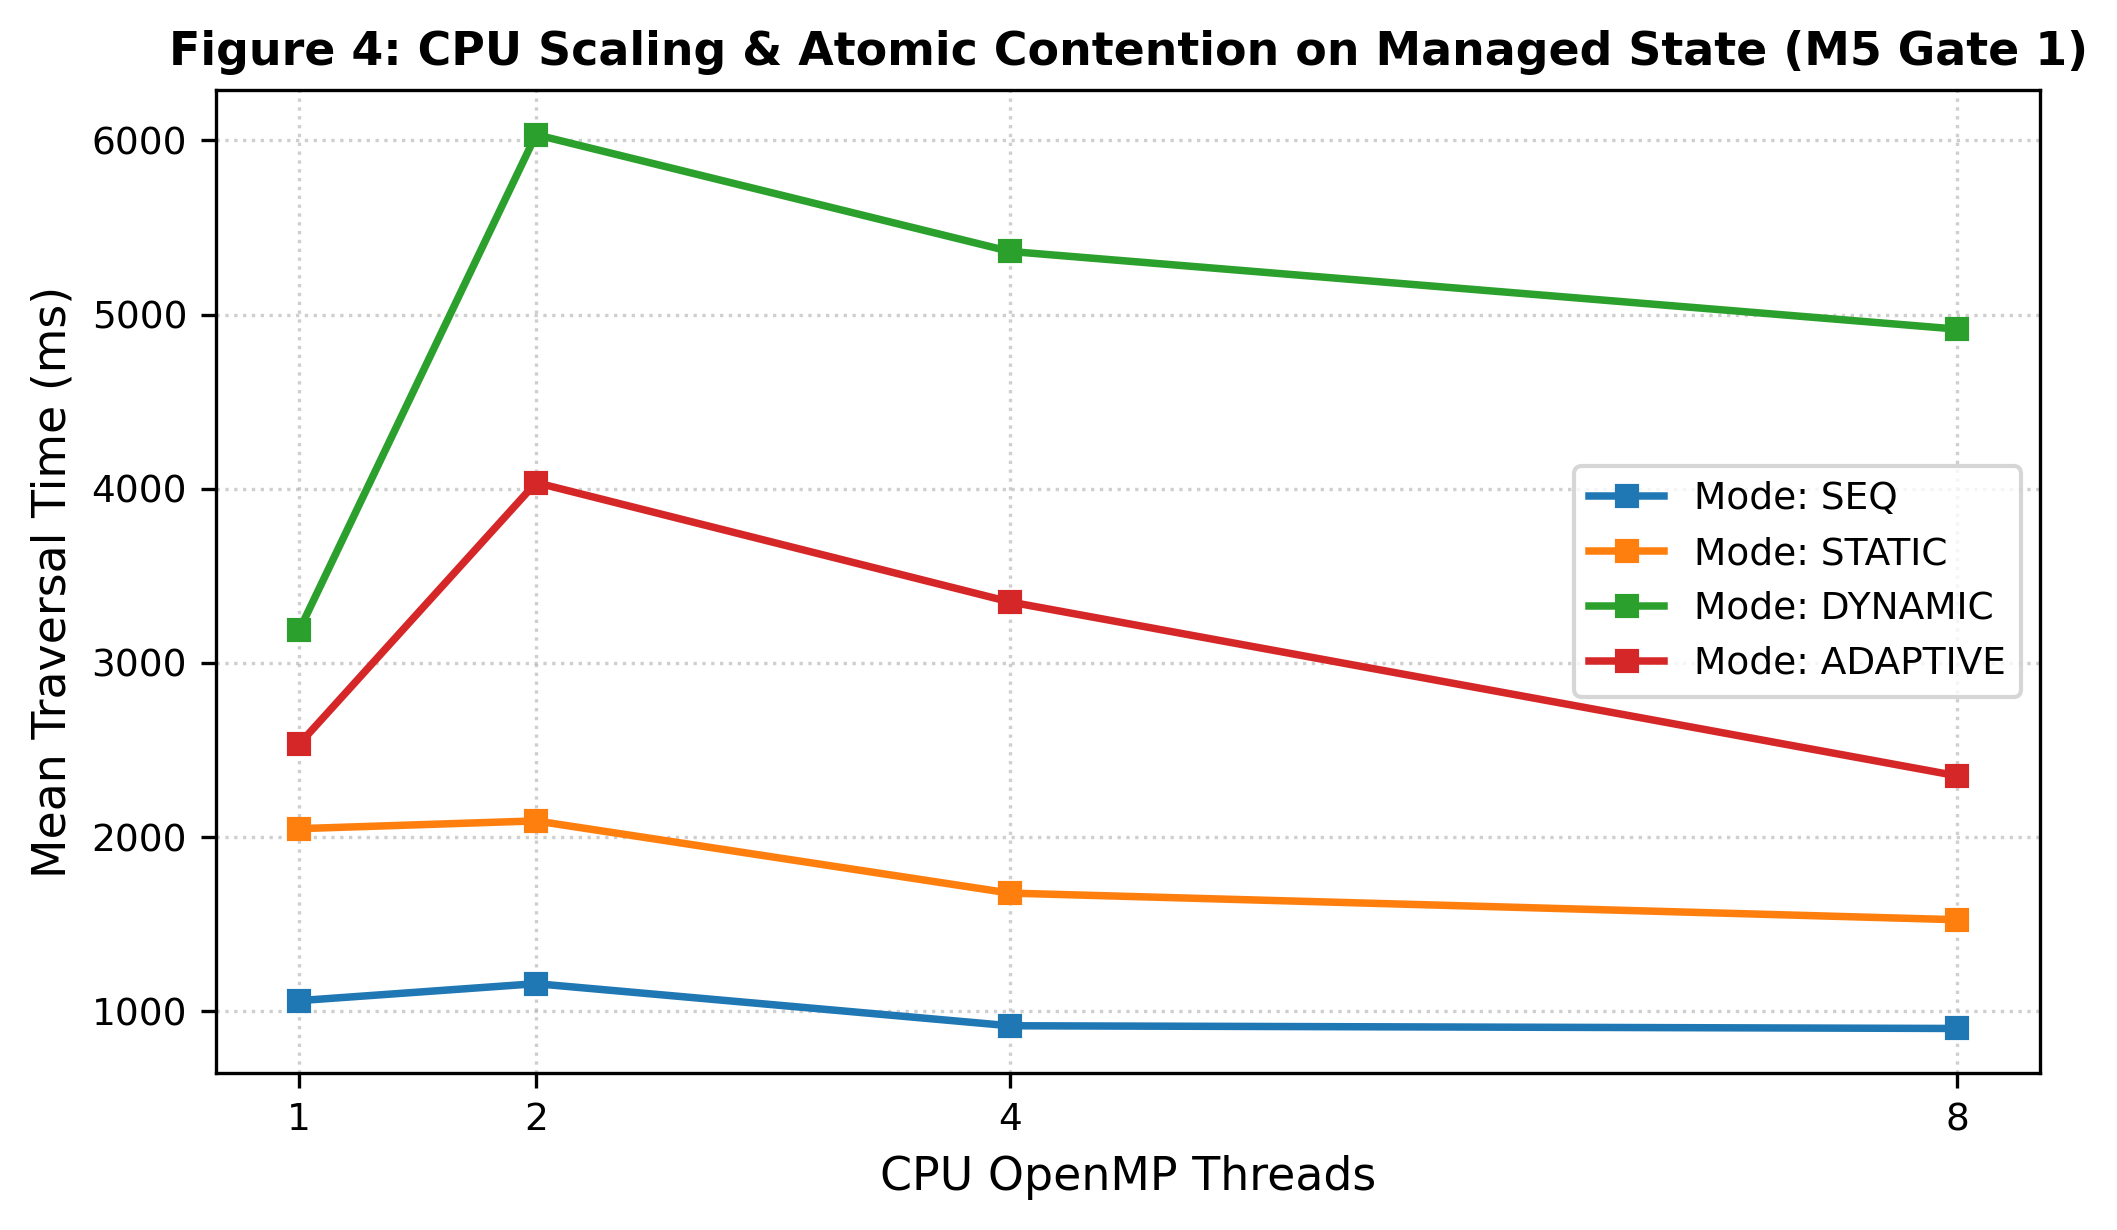

Values plotted in this chart, from the file beside it:
graph, mode, threads, time_ms, correct
roadNet-CA, SEQ, 1, 304.7, True
roadNet-CA, SEQ, 2, 165.7, True
roadNet-CA, SEQ, 4, 212.4, True
roadNet-CA, SEQ, 8, 284.9, True
roadNet-CA, STATIC, 1, 1690, True
roadNet-CA, STATIC, 2, 2098, True
roadNet-CA, STATIC, 4, 1408, True
roadNet-CA, STATIC, 8, 2475, True
roadNet-CA, DYNAMIC, 1, 2732, True
roadNet-CA, DYNAMIC, 2, 2400, True
roadNet-CA, DYNAMIC, 4, 1967, True
roadNet-CA, DYNAMIC, 8, 2271, True
roadNet-CA, ADAPTIVE, 1, 1551, True
roadNet-CA, ADAPTIVE, 2, 2083, True
roadNet-CA, ADAPTIVE, 4, 1488, True
roadNet-CA, ADAPTIVE, 8, 1980, True
web-Google, SEQ, 1, 441.9, True
web-Google, SEQ, 2, 415.2, True
web-Google, SEQ, 4, 397.2, True
web-Google, SEQ, 8, 354.6, True
web-Google, STATIC, 1, 1040, True
web-Google, STATIC, 2, 794.9, True
web-Google, STATIC, 4, 817, True
web-Google, STATIC, 8, 821.6, True
web-Google, DYNAMIC, 1, 1200, True
web-Google, DYNAMIC, 2, 1872, True
web-Google, DYNAMIC, 4, 1356, True
web-Google, DYNAMIC, 8, 2148, True
web-Google, ADAPTIVE, 1, 1164, True
web-Google, ADAPTIVE, 2, 1002, True
web-Google, ADAPTIVE, 4, 1888, True
web-Google, ADAPTIVE, 8, 993.4, True
com-lj, SEQ, 1, 2028, True
com-lj, SEQ, 2, 2221, True
com-lj, SEQ, 4, 2067, True
com-lj, SEQ, 8, 1913, True
com-lj, STATIC, 1, 6886, True
com-lj, STATIC, 2, 3578, True
com-lj, STATIC, 4, 3231, True
com-lj, STATIC, 8, 3243, True
com-lj, DYNAMIC, 1, 9543, True
com-lj, DYNAMIC, 2, 22714, True
com-lj, DYNAMIC, 4, 14975, True
com-lj, DYNAMIC, 8, 12416, True
com-lj, ADAPTIVE, 1, 10434, True
com-lj, ADAPTIVE, 2, 16343, True
com-lj, ADAPTIVE, 4, 12928, True
com-lj, ADAPTIVE, 8, 10995, True
com-orkut, SEQ, 1, 5353, True
com-orkut, SEQ, 2, 4198, True
com-orkut, SEQ, 4, 4469, True
com-orkut, SEQ, 8, 4242, True
com-orkut, STATIC, 1, 7279, True
com-orkut, STATIC, 2, 8889, True
com-orkut, STATIC, 4, 5734, True
com-orkut, STATIC, 8, 5306, True
com-orkut, DYNAMIC, 1, 15211, True
com-orkut, DYNAMIC, 2, 31206, True
com-orkut, DYNAMIC, 4, 34791, True
com-orkut, DYNAMIC, 8, 31951, True
... 132 more rows
